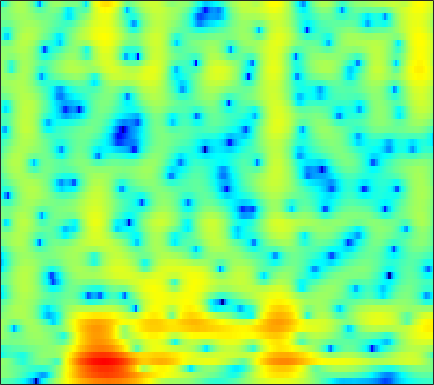

The table this chart was drawn from, first rows:
-2.9919, -3.152, -3.4017, -3.7263, -4.0279, -4.5517, -5.2467, -5.9012, -6.9585, -8.1867, -9.5558, -10.682, -12.41, -14.659, -17.033, -22.474, -79.03, -23.972, -15.984, -11.408, -8.0552, -5.9718, -3.5488, -1.4106
0.6561, 0.499, 0.2132, -0.1657, -0.5132, -1.065, -1.717, -2.274, -3.101, -4.029, -5.04, -5.846, -6.986, -8.237, -9.267, -10.8, -12.53, -13.95, -15.94, -17.54, -16.94, -14.67, -10.87, -7.227
0.6643, 0.4426, 0.08948, -0.3264, -0.6715, -1.173, -1.706, -2.124, -2.687, -3.256, -3.809, -4.217, -4.742, -5.256, -5.622, -6.031, -6.311, -6.448, -6.527, -6.494, -6.26, -5.867, -5.008, -3.77
1.541, 1.15, 0.5593, -0.1445, -0.7742, -1.774, -3.007, -4.063, -5.548, -6.774, -7.137, -6.676, -5.468, -4.103, -3.171, -2.077, -1.207, -0.7285, -0.361, -0.2934, -0.483, -0.7633, -1.367, -2.351
-9.279, -7.807, -6.287, -5.389, -5.087, -5.118, -5.58, -6.154, -7.093, -7.898, -7.972, -7.355, -5.91, -4.286, -3.147, -1.83, -0.7756, -0.174, 0.3956, 0.7283, 0.9347, 1.034, 1.075, 1.008
-6.355, -5.903, -5.177, -4.5, -4.088, -3.681, -3.395, -3.221, -3.011, -2.792, -2.523, -2.281, -1.893, -1.464, -1.136, -0.7121, -0.3335, -0.09735, 0.1595, 0.3949, 0.6432, 0.8039, 0.9542, 1.071
-0.08345, -0.2829, -0.4869, -0.6133, -0.6561, -0.6566, -0.6004, -0.5217, -0.368, -0.165, 0.07614, 0.269, 0.5351, 0.7876, 0.9551, 1.143, 1.286, 1.352, 1.382, 1.357, 1.23, 1.026, 0.6109, 0.07775
1.877, 1.299, 0.4959, -0.298, -0.8336, -1.363, -1.584, -1.524, -1.176, -0.6306, -0.001556, 0.4586, 1.01, 1.454, 1.703, 1.924, 2.021, 2.013, 1.897, 1.636, 1.214, 0.8195, 0.258, -0.3602
2.382, 1.373, -0.3449, -2.735, -5.237, -10.34, -16.99, -12.47, -6.642, -3.21, -0.9929, 0.1761, 1.266, 1.947, 2.248, 2.389, 2.281, 2.057, 1.593, 0.9721, 0.2904, -0.1793, -0.71, -1.171
2.416, 2.04, 1.401, 0.596, -0.06793, -0.8174, -1.095, -0.8669, -0.115, 0.8413, 1.7, 2.189, 2.581, 2.652, 2.512, 2.049, 1.273, 0.5093, -0.7177, -2.171, -3.828, -5.304, -7.888, -11.24
-0.4048, 0.3604, 1.14, 1.711, 2.034, 2.37, 2.649, 2.832, 3.043, 3.187, 3.197, 3.09, 2.762, 2.153, 1.495, 0.2851, -1.339, -2.883, -5.446, -8.653, -12.39, -14.93, -16.09, -14.61
-2.044, -1.017, 0.1108, 1.041, 1.634, 2.295, 2.816, 3.112, 3.377, 3.478, 3.393, 3.194, 2.739, 2.035, 1.313, 0.09208, -1.481, -2.943, -5.258, -7.89, -10.53, -12.13, -12.15, -9.653
-3.486, -2.885, -1.894, -0.8409, -0.06612, 0.8899, 1.707, 2.206, 2.708, 3, 3.098, 3.037, 2.769, 2.307, 1.834, 1.052, 0.1244, -0.6329, -1.679, -2.673, -3.507, -3.938, -4.083, -4.031
-11.26, -9.555, -6.515, -3.824, -2.168, -0.3788, 1.006, 1.819, 2.634, 3.174, 3.461, 3.521, 3.397, 3.076, 2.712, 2.078, 1.318, 0.6837, -0.2359, -1.179, -2.066, -2.622, -3.279, -3.923
-9.326, -8.03, -5.476, -3.075, -1.522, 0.214, 1.588, 2.406, 3.239, 3.805, 4.104, 4.164, 4.036, 3.661, 3.231, 2.455, 1.458, 0.568, -0.7952, -2.359, -4.114, -5.553, -7.62, -9.293
-3.052, -2.621, -1.769, -0.7098, 0.1327, 1.222, 2.202, 2.833, 3.506, 3.959, 4.178, 4.184, 3.977, 3.501, 2.962, 1.996, 0.7046, -0.4776, -2.354, -4.652, -7.434, -9.838, -13.38, -18.68
-4.428, -3.626, -2.417, -1.111, -0.1491, 1.045, 2.099, 2.77, 3.489, 3.978, 4.237, 4.266, 4.072, 3.615, 3.082, 2.111, 0.8062, -0.4225, -2.457, -4.992, -8.197, -11.26, -17.01, -24.59
-12.01, -9.331, -6.297, -3.802, -2.224, -0.4511, 0.9909, 1.871, 2.794, 3.447, 3.843, 3.974, 3.917, 3.618, 3.235, 2.516, 1.566, 0.6797, -0.6994, -2.295, -4.115, -5.548, -7.184, -8.513
-15.17, -12.25, -8.814, -5.929, -4.121, -2.109, -0.4969, 0.4761, 1.479, 2.189, 2.622, 2.786, 2.816, 2.642, 2.395, 1.933, 1.361, 0.8891, 0.2132, -0.4795, -1.096, -1.491, -1.926, -2.079
-12.68, -10.21, -7.369, -4.999, -3.478, -1.765, -0.3971, 0.4145, 1.236, 1.768, 2.025, 2.051, 1.914, 1.589, 1.26, 0.7464, 0.215, -0.1323, -0.5151, -0.7578, -0.8356, -0.8137, -0.7085, -0.4064
-6.527, -5.07, -3.263, -1.689, -0.6556, 0.5137, 1.428, 1.945, 2.408, 2.594, 2.507, 2.245, 1.622, 0.7013, -0.1733, -1.497, -2.849, -3.662, -4.088, -3.7, -2.901, -2.223, -1.336, -0.6315
-0.9818, -0.3521, 0.4774, 1.275, 1.851, 2.529, 3.071, 3.365, 3.559, 3.499, 3.151, 2.666, 1.643, 0.1244, -1.458, -4.408, -9.151, -15.96, -22.06, -10.48, -6.25, -4.381, -2.73, -1.878
0.6787, 0.7268, 0.9266, 1.313, 1.703, 2.283, 2.851, 3.206, 3.515, 3.589, 3.36, 2.998, 2.243, 1.159, 0.1463, -1.395, -2.953, -3.926, -4.532, -4.328, -3.739, -3.232, -2.83, -2.791
-0.9358, -2.08, -3.08, -2.764, -1.757, -0.06109, 1.485, 2.404, 3.3, 3.807, 3.951, 3.83, 3.407, 2.724, 2.079, 1.095, 0.1226, -0.5433, -1.231, -1.683, -1.899, -1.982, -2.122, -2.29
-2.49, -5.687, -12.01, -10.35, -5.7, -1.638, 0.9508, 2.299, 3.528, 4.236, 4.532, 4.479, 4.06, 3.278, 2.462, 1.032, -0.7024, -2.104, -3.821, -4.593, -4.165, -3.489, -2.524, -1.837
0.1699, -0.5066, -1.034, -0.9292, -0.4818, 0.4468, 1.459, 2.167, 2.923, 3.415, 3.59, 3.504, 3.068, 2.201, 1.235, -0.5817, -3.287, -6.206, -12.44, -17.63, -10.1, -6.735, -3.979, -2.432
-0.7769, -1.087, -1.297, -1.216, -0.9439, -0.3698, 0.3453, 0.8926, 1.571, 2.102, 2.405, 2.471, 2.325, 1.886, 1.359, 0.44, -0.6831, -1.547, -2.534, -3.013, -2.903, -2.554, -1.937, -1.393
-4.397, -5.187, -5.921, -5.852, -5.163, -3.738, -2.15, -1.037, 0.2352, 1.233, 1.966, 2.332, 2.588, 2.622, 2.513, 2.219, 1.815, 1.469, 1.007, 0.5908, 0.2447, 0.03111, -0.2287, -0.4073
-8.405, -11.02, -17.95, -25.79, -14.05, -7.854, -4.195, -2.226, -0.2566, 1.179, 2.213, 2.769, 3.261, 3.515, 3.573, 3.48, 3.241, 2.97, 2.516, 1.95, 1.295, 0.7419, -0.09073, -0.9765
-6.745, -7.02, -7.168, -6.62, -5.607, -3.814, -1.948, -0.6945, 0.7403, 1.874, 2.712, 3.172, 3.59, 3.789, 3.819, 3.707, 3.433, 3.127, 2.57, 1.836, 0.8899, 0.0168, -1.392, -3.22
-5.29, -4.39, -3.302, -2.252, -1.473, -0.4365, 0.5445, 1.215, 1.973, 2.556, 2.967, 3.152, 3.258, 3.225, 3.117, 2.897, 2.57, 2.259, 1.721, 1.027, 0.09242, -0.7829, -2.278, -4.197
-3.971, -2.699, -1.272, -0.07566, 0.6755, 1.519, 2.169, 2.534, 2.837, 2.926, 2.806, 2.594, 2.17, 1.677, 1.311, 0.899, 0.6188, 0.4707, 0.3043, 0.04702, -0.3555, -0.8089, -1.625, -2.691
-1.881, -0.7872, 0.5066, 1.591, 2.256, 2.944, 3.377, 3.523, 3.461, 3.073, 2.305, 1.467, -0.02896, -1.901, -3.336, -4.624, -4.385, -3.533, -2.296, -1.403, -0.886, -0.7709, -0.8727, -1.25
-1.112, -0.08107, 1.166, 2.218, 2.874, 3.526, 3.916, 4.001, 3.822, 3.265, 2.233, 1.079, -1.128, -4.538, -8.368, -14.96, -10.6, -6.816, -3.807, -2.123, -1.248, -0.9604, -0.948, -1.236
-2.816, -1.48, 0.04753, 1.308, 2.083, 2.884, 3.421, 3.651, 3.706, 3.462, 2.921, 2.322, 1.296, 0.1451, -0.6645, -1.433, -1.64, -1.514, -1.219, -1.017, -1.071, -1.302, -1.933, -2.915
-4.841, -3.379, -1.739, -0.365, 0.5124, 1.508, 2.288, 2.738, 3.146, 3.325, 3.299, 3.152, 2.818, 2.379, 2.007, 1.52, 1.047, 0.6942, 0.2029, -0.3614, -1.06, -1.73, -2.842, -4.362
-5.476, -4.708, -3.583, -2.342, -1.383, -0.1237, 1.019, 1.75, 2.533, 3.088, 3.402, 3.493, 3.439, 3.194, 2.905, 2.404, 1.769, 1.231, 0.4384, -0.4358, -1.361, -2.097, -3.11, -4.13
-7.881, -8.459, -8.019, -6.078, -4.247, -1.93, 0.01427, 1.208, 2.459, 3.351, 3.914, 4.134, 4.173, 3.939, 3.597, 2.909, 1.998, 1.186, -0.03938, -1.333, -2.605, -3.415, -4.284, -4.818
-10.46, -15.1, -16.9, -9.538, -5.829, -2.368, 0.1228, 1.55, 3.021, 4.05, 4.704, 4.955, 4.975, 4.649, 4.17, 3.204, 1.854, 0.5458, -1.613, -4.27, -7.274, -9.262, -10.18, -9.357
-4.171, -4.592, -4.446, -3.487, -2.385, -0.7543, 0.8633, 1.946, 3.164, 4.088, 4.686, 4.916, 4.909, 4.534, 4.003, 2.938, 1.414, -0.08715, -2.654, -6.146, -10.93, -15.27, -16.56, -13.1
-3.468, -3.868, -3.909, -3.282, -2.411, -0.9857, 0.5082, 1.575, 2.79, 3.738, 4.362, 4.616, 4.672, 4.391, 3.953, 3.075, 1.85, 0.7245, -1.021, -2.976, -4.978, -6.326, -7.756, -8.818
-6.825, -9.323, -12.25, -9.893, -6.694, -3.189, -0.57, 0.949, 2.518, 3.623, 4.359, 4.671, 4.801, 4.624, 4.293, 3.609, 2.669, 1.809, 0.4936, -0.9845, -2.549, -3.793, -5.471, -7.198
-5.598, -7.215, -8.592, -7.2, -5.057, -2.286, -0.0533, 1.267, 2.626, 3.595, 4.21, 4.468, 4.545, 4.345, 4.036, 3.409, 2.564, 1.798, 0.6039, -0.7746, -2.317, -3.585, -5.448, -7.519
-1.68, -1.654, -1.421, -0.8617, -0.2719, 0.6776, 1.625, 2.276, 2.994, 3.521, 3.805, 3.871, 3.759, 3.42, 3.029, 2.329, 1.449, 0.6802, -0.4997, -1.816, -3.347, -4.636, -6.6, -8.907
0.1963, 0.5491, 0.9836, 1.415, 1.751, 2.205, 2.652, 2.946, 3.259, 3.422, 3.425, 3.289, 2.934, 2.373, 1.804, 0.9002, -0.1449, -0.9977, -2.157, -3.335, -4.526, -5.475, -6.906, -8.645
1.425, 1.69, 1.948, 2.154, 2.325, 2.562, 2.829, 3.023, 3.223, 3.292, 3.184, 2.945, 2.379, 1.508, 0.6489, -0.7603, -2.422, -3.713, -5.208, -6.19, -6.498, -6.471, -6.41, -6.509
2.306, 2.072, 1.629, 1.193, 0.9912, 1.06, 1.488, 1.958, 2.569, 3.02, 3.143, 3.007, 2.452, 1.412, 0.2994, -1.803, -4.841, -8.094, -15.08, -18.41, -11.36, -8.344, -5.846, -4.243
2.118, 1.065, -0.9914, -4.001, -6.684, -7.371, -3.944, -1.553, 0.7408, 2.156, 2.882, 3.036, 2.79, 2.045, 1.151, -0.4568, -2.48, -4.18, -6.164, -6.894, -6.054, -4.925, -3.373, -1.963
1.651, 0.6487, -1.21, -3.685, -5.488, -5.871, -3.583, -1.662, 0.3798, 1.713, 2.482, 2.695, 2.578, 2.072, 1.432, 0.3484, -0.893, -1.822, -2.925, -3.636, -3.851, -3.673, -3.047, -2.174
1.762, 1.431, 0.9515, 0.5436, 0.3684, 0.4719, 0.9146, 1.384, 2.038, 2.563, 2.844, 2.86, 2.581, 1.952, 1.245, -0.02578, -1.636, -3.067, -5.218, -7.228, -8.299, -8.142, -6.935, -5.43
1.187, 1.141, 1.107, 1.202, 1.373, 1.741, 2.235, 2.627, 3.102, 3.455, 3.582, 3.522, 3.175, 2.467, 1.681, 0.234, -1.789, -3.817, -7.536, -13.59, -24.4, -17.28, -11.38, -8.574
-0.9406, -1.343, -1.684, -1.477, -0.889, 0.2106, 1.408, 2.241, 3.162, 3.82, 4.202, 4.282, 4.123, 3.644, 3.067, 2.015, 0.6019, -0.6521, -2.537, -4.365, -5.736, -6.329, -6.762, -7.213
-4.798, -7.309, -12.5, -13.4, -8.605, -3.982, -0.9656, 0.6643, 2.249, 3.332, 4.02, 4.3, 4.398, 4.222, 3.928, 3.321, 2.525, 1.823, 0.8163, -0.2565, -1.333, -2.134, -3.265, -4.609
-4.274, -5.544, -7.026, -6.969, -5.633, -3.333, -1.231, 0.0586, 1.426, 2.413, 3.057, 3.364, 3.547, 3.501, 3.336, 2.968, 2.475, 2.03, 1.37, 0.6353, -0.1584, -0.7886, -1.665, -2.608
-1.784, -1.986, -2.061, -1.819, -1.43, -0.6851, 0.1514, 0.7605, 1.486, 2.043, 2.417, 2.571, 2.621, 2.503, 2.318, 1.993, 1.583, 1.25, 0.7635, 0.2791, -0.2177, -0.6121, -1.177, -1.771
-0.5728, -0.5668, -0.3968, -0.05591, 0.2704, 0.782, 1.31, 1.679, 2.063, 2.315, 2.412, 2.355, 2.128, 1.75, 1.395, 0.8554, 0.3067, -0.05606, -0.4236, -0.6533, -0.7855, -0.8617, -1.01, -1.265
-1.142, -1.097, -0.6878, 0.02109, 0.6512, 1.457, 2.152, 2.558, 2.909, 3.029, 2.889, 2.62, 2.014, 1.131, 0.3009, -1.015, -2.353, -3.151, -3.511, -3.07, -2.203, -1.53, -0.7977, -0.3871
-6.97, -7.422, -5.32, -2.527, -0.7744, 0.9753, 2.157, 2.733, 3.178, 3.249, 2.969, 2.55, 1.667, 0.3384, -1.088, -3.733, -7.981, -13.67, -19.14, -9.076, -4.561, -2.47, -0.5726, 0.6371
